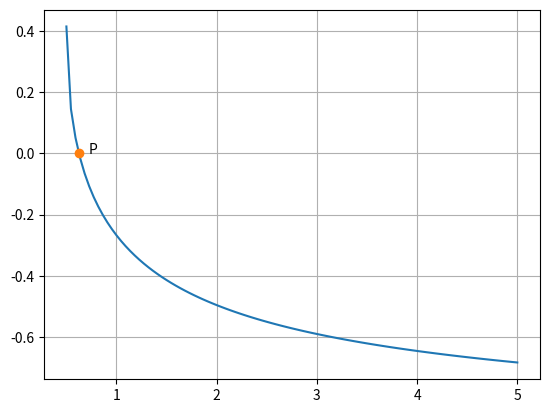

The matplotlib source for this figure:
# -*- coding: utf-8 -*-
"""
Created on Tue Apr 04 23:10:34 2017

[redacted]
"""

import numpy as np
import matplotlib.pyplot as plt

x = np.linspace(0.5,5,100)
y = np.sqrt(2*x + 1) - np.sqrt(2*x - 1) - 1
plt.plot(x,y)
plt.plot(5.0/8,0,'o')
plt.grid()
plt.text(5.0/8 + 0.1,0,'P')
plt.savefig('problem 15.eps',format = 'eps')